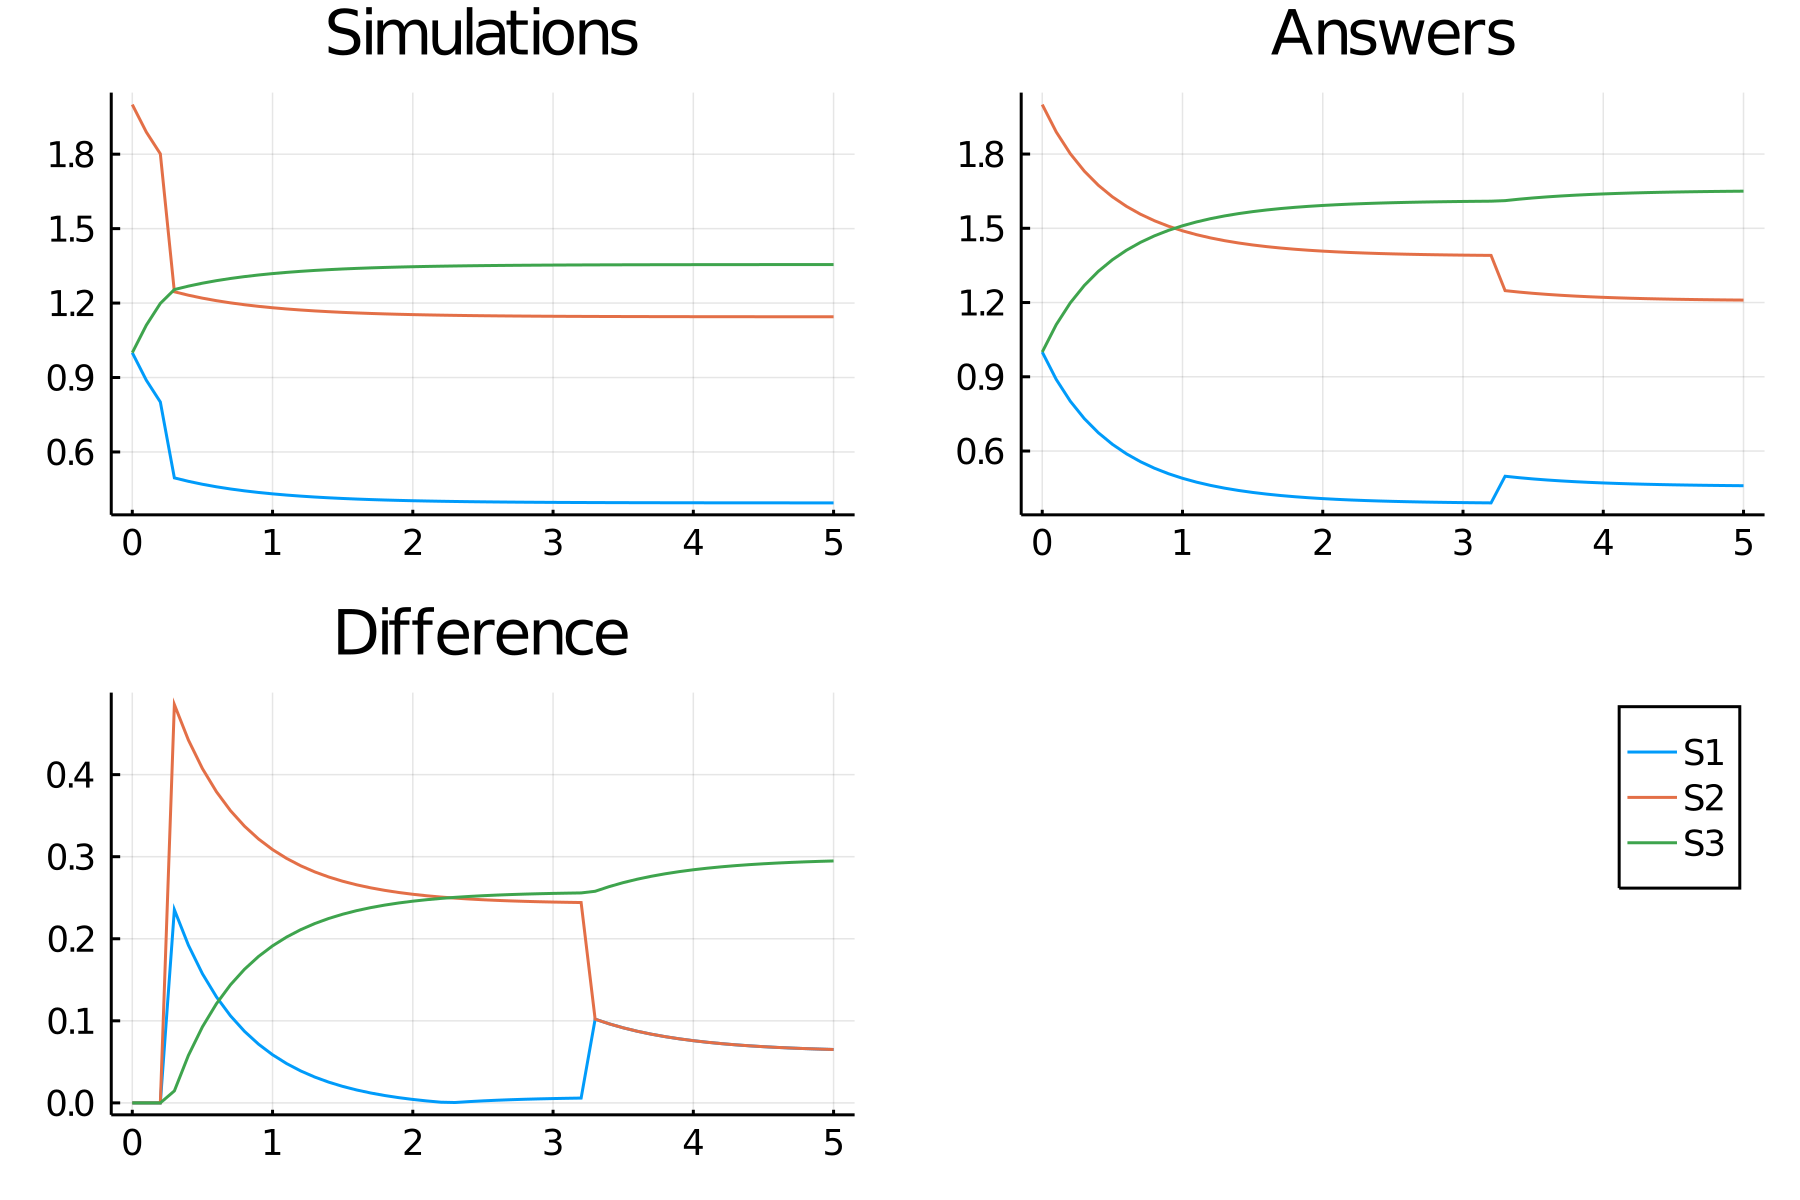

Values plotted in this chart, from the file beside it:
time, S1_, S2_, S3_
0.0, 1.0, 2.0, 1.0
0.1, 0.8891, 1.889, 1.111
0.2, 0.8013, 1.801, 1.199
0.3, 0.4955, 1.246, 1.254
0.4, 0.4817, 1.232, 1.268
0.5, 0.4698, 1.22, 1.28
0.6, 0.4596, 1.21, 1.29
0.7, 0.4509, 1.201, 1.299
0.8, 0.4433, 1.193, 1.307
0.9, 0.4368, 1.187, 1.313
1.0, 0.4312, 1.181, 1.319
1.1, 0.4263, 1.176, 1.324
1.2, 0.4221, 1.172, 1.328
1.3, 0.4185, 1.168, 1.332
1.4, 0.4153, 1.165, 1.335
1.5, 0.4126, 1.163, 1.337
1.6, 0.4102, 1.16, 1.34
1.7, 0.4082, 1.158, 1.342
1.8, 0.4064, 1.156, 1.344
1.9, 0.4048, 1.155, 1.345
2.0, 0.4035, 1.154, 1.346
2.1, 0.4023, 1.152, 1.348
2.2, 0.4013, 1.151, 1.349
2.3, 0.4005, 1.15, 1.35
2.4, 0.3997, 1.15, 1.35
2.5, 0.399, 1.149, 1.351
2.6, 0.3985, 1.148, 1.352
2.7, 0.398, 1.148, 1.352
2.8, 0.3975, 1.148, 1.352
2.9, 0.3972, 1.147, 1.353
3.0, 0.3968, 1.147, 1.353
3.1, 0.3966, 1.147, 1.353
3.2, 0.3963, 1.146, 1.354
3.3, 0.3961, 1.146, 1.354
3.4, 0.3959, 1.146, 1.354
3.5, 0.3957, 1.146, 1.354
3.6, 0.3956, 1.146, 1.354
3.7, 0.3955, 1.145, 1.355
3.8, 0.3954, 1.145, 1.355
3.9, 0.3953, 1.145, 1.355
4.0, 0.3952, 1.145, 1.355
4.1, 0.3951, 1.145, 1.355
4.2, 0.3951, 1.145, 1.355
4.3, 0.395, 1.145, 1.355
4.4, 0.395, 1.145, 1.355
4.5, 0.3949, 1.145, 1.355
4.6, 0.3949, 1.145, 1.355
4.7, 0.3949, 1.145, 1.355
4.8, 0.3948, 1.145, 1.355
4.9, 0.3948, 1.145, 1.355
5.0, 0.3948, 1.145, 1.355
